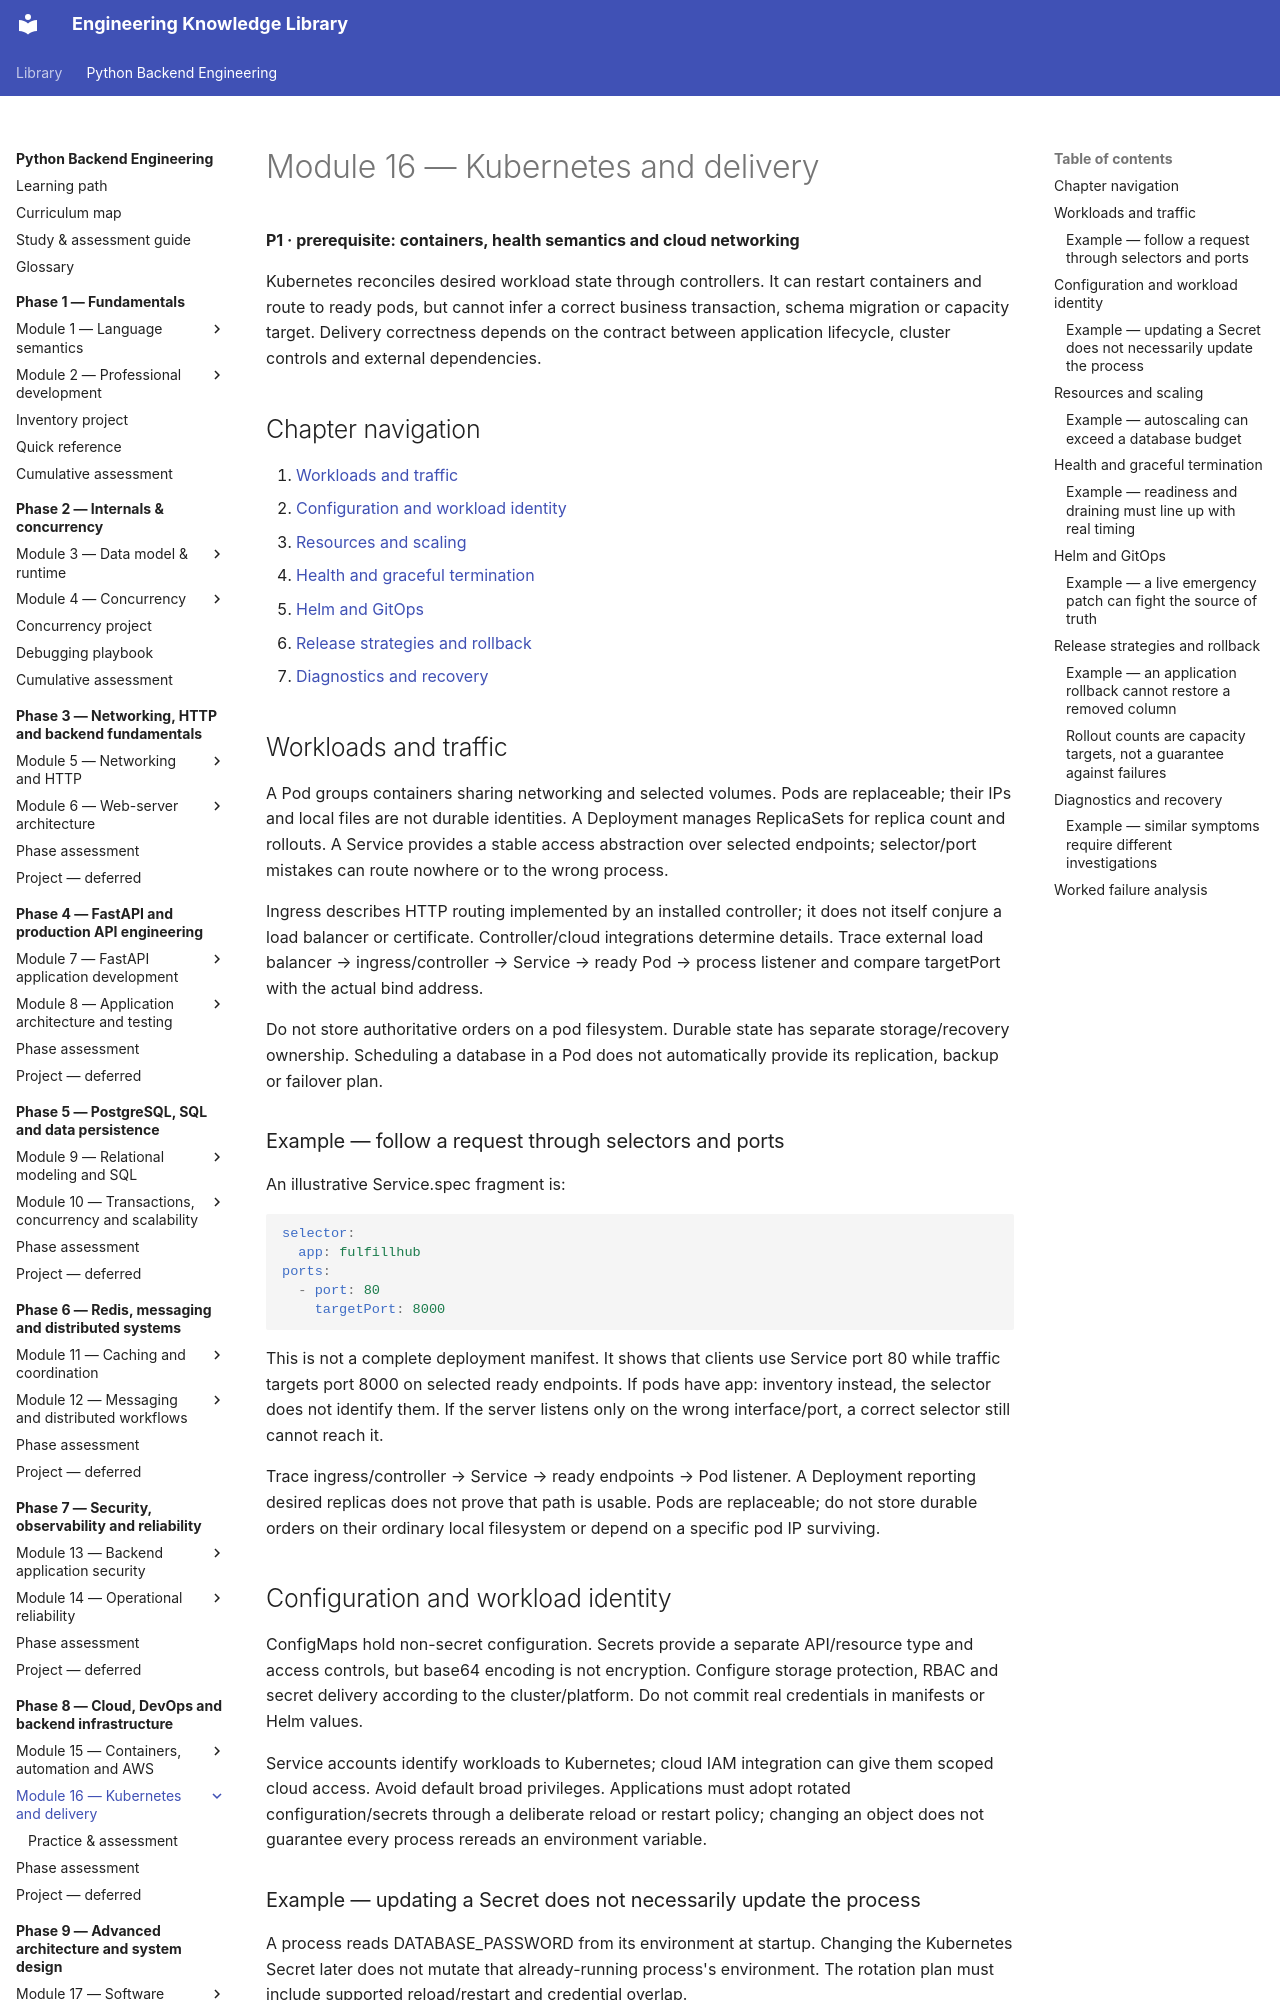

repository: NazarbayND/knowledgebase · page: python-backend-engineering/phase-8/module-16/index.html · generator: mkdocs

# Module 16 — Kubernetes and delivery

**P1 · prerequisite: containers, health semantics and cloud networking**

Kubernetes reconciles desired workload state through controllers. It can restart
containers and route to ready pods, but cannot infer a correct business transaction,
schema migration or capacity target. Delivery correctness depends on the contract
between application lifecycle, cluster controls and external dependencies.

## Chapter navigation

1. [Workloads and traffic](#workloads-and-traffic)
2. [Configuration and workload identity](#configuration-and-workload-identity)
3. [Resources and scaling](#resources-and-scaling)
4. [Health and graceful termination](#health-and-graceful-termination)
5. [Helm and GitOps](#helm-and-gitops)
6. [Release strategies and rollback](#release-strategies-and-rollback)
7. [Diagnostics and recovery](#diagnostics-and-recovery)

## Workloads and traffic

A Pod groups containers sharing networking and selected volumes. Pods are replaceable;
their IPs and local files are not durable identities. A Deployment manages ReplicaSets
for replica count and rollouts. A Service provides a stable access abstraction over
selected endpoints; selector/port mistakes can route nowhere or to the wrong process.

Ingress describes HTTP routing implemented by an installed controller; it does
not itself conjure a load balancer or certificate. Controller/cloud integrations
determine details. Trace external load balancer → ingress/controller → Service →
ready Pod → process listener and compare targetPort with the actual bind address.

Do not store authoritative orders on a pod filesystem. Durable state has separate
storage/recovery ownership. Scheduling a database in a Pod does not automatically
provide its replication, backup or failover plan.

### Example — follow a request through selectors and ports

An illustrative Service.spec fragment is:

```yaml
selector:
  app: fulfillhub
ports:
  - port: 80
    targetPort: 8000
```

This is not a complete deployment manifest. It shows that clients use Service
port 80 while traffic targets port 8000 on selected ready endpoints. If pods have
app: inventory instead, the selector does not identify them. If the server listens
only on the wrong interface/port, a correct selector still cannot reach it.

Trace ingress/controller → Service → ready endpoints → Pod listener. A Deployment
reporting desired replicas does not prove that path is usable. Pods are replaceable;
do not store durable orders on their ordinary local filesystem or depend on a
specific pod IP surviving.

## Configuration and workload identity

ConfigMaps hold non-secret configuration. Secrets provide a separate API/resource
type and access controls, but base64 encoding is not encryption. Configure storage
protection, RBAC and secret delivery according to the cluster/platform. Do not
commit real credentials in manifests or Helm values.

Service accounts identify workloads to Kubernetes; cloud IAM integration can give
them scoped cloud access. Avoid default broad privileges. Applications must adopt
rotated configuration/secrets through a deliberate reload or restart policy;
changing an object does not guarantee every process rereads an environment variable.

### Example — updating a Secret does not necessarily update the process

A process reads DATABASE_PASSWORD from its environment at startup. Changing the
Kubernetes Secret later does not mutate that already-running process's environment.
The rotation plan must include supported reload/restart and credential overlap.

Base64-encoded Secret data is not encrypted merely by being base64. Storage
encryption, API/RBAC access, delivery and logs each need appropriate protection.
A service account identifies a workload but does not automatically imply the right
cloud permissions.

Keep non-secret configuration, credentials and workload identity separate in the
design. A manifest that can be applied is not evidence that application adoption
and revocation behavior are correct.
